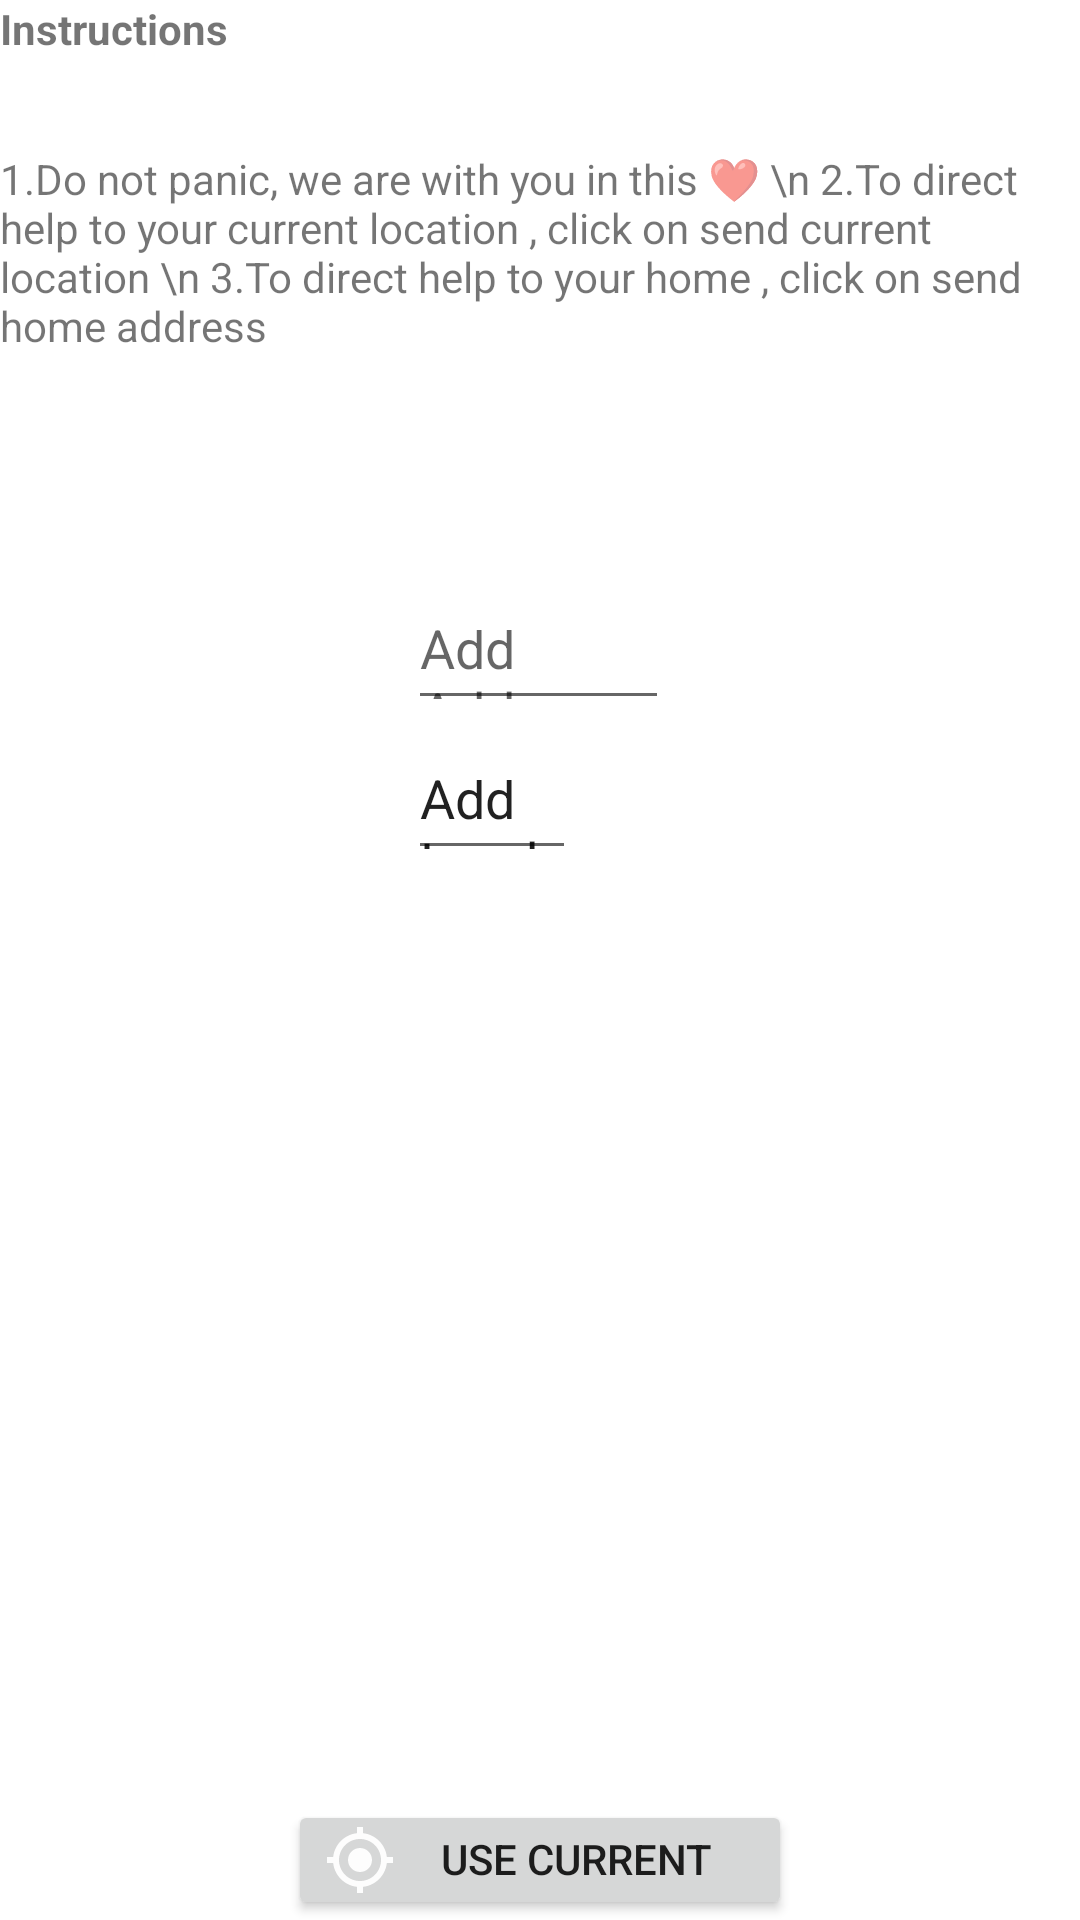

The Android layout XML behind this screen, and the referenced resources:
<!-- AndroidManifest.xml: application theme Theme.OneStopSolution -->
<!-- res/layout/activity_nav.xml -->
<?xml version="1.0" encoding="utf-8"?>
<RelativeLayout xmlns:android="http://schemas.android.com/apk/res/android"
    xmlns:tools="http://schemas.android.com/tools"
    xmlns:app="http://schemas.android.com/apk/res-auto"
    android:layout_width="match_parent"
    android:layout_height="match_parent">

    <TextView
        android:id="@+id/tvInst"
        android:layout_width="wrap_content"
        android:layout_height="wrap_content"
        android:text="Instructions"
        android:textStyle="bold"
        tools:layout_editor_absoluteX="16dp"
        tools:layout_editor_absoluteY="51dp" />

    <TextView
        android:id="@+id/txtInstruction"
        android:layout_marginTop="50dp"
        android:layout_width="400dp"
        android:layout_height="wrap_content"
        android:width="400dp"
        android:height="200dp"
        android:text="1.Do not panic, we are with you in this ❤ \n
2.To direct help to your current location , click on send current location \n
3.To direct help to your home , click on send home address"
        tools:layout_editor_absoluteX="5dp"
        tools:layout_editor_absoluteY="131dp" />

    <EditText
        android:id="@+id/tvAdd"
        android:layout_width="400dp"
        android:layout_height="40dp"
        android:layout_alignParentStart="true"
        android:layout_alignParentEnd="true"
        android:layout_marginStart="136dp"
        android:layout_marginTop="200dp"
        android:layout_marginEnd="137dp"
        android:layout_marginBottom="81dp"
        android:hint="Add Address" />

    <EditText
        android:id="@+id/AddLandmark"
        android:layout_width="400dp"
        android:layout_height="40dp"
        android:layout_alignParentStart="true"
        android:layout_alignParentEnd="true"
        android:layout_marginStart="136dp"
        android:layout_marginTop="250dp"
        android:layout_marginEnd="168dp"
        android:text="Add Landmark  " />

    <Button
        android:id="@+id/btnCurrentLoc"
        android:layout_width="wrap_content"
        android:layout_height="wrap_content"
        android:layout_alignParentStart="true"
        android:layout_alignParentEnd="true"
        android:layout_marginStart="96dp"
        android:layout_marginTop="600dp"
        android:layout_marginEnd="96dp"
        android:drawableLeft="@drawable/current_loc"
        android:text="Use Current Location" />



</RelativeLayout>
<!-- resources referenced by this layout -->
<resources>
  <!-- drawable current_loc (drawable) -->
  <vector android:alpha="0.95" android:height="24dp"
      android:tint="#FFFFFF" android:viewportHeight="24"
      android:viewportWidth="24" android:width="24dp" xmlns:android="http://schemas.android.com/apk/res/android">
      <path android:fillColor="@android:color/white" android:pathData="M12,8c-2.21,0 -4,1.79 -4,4s1.79,4 4,4 4,-1.79 4,-4 -1.79,-4 -4,-4zM20.94,11c-0.46,-4.17 -3.77,-7.48 -7.94,-7.94L13,1h-2v2.06C6.83,3.52 3.52,6.83 3.06,11L1,11v2h2.06c0.46,4.17 3.77,7.48 7.94,7.94L11,23h2v-2.06c4.17,-0.46 7.48,-3.77 7.94,-7.94L23,13v-2h-2.06zM12,19c-3.87,0 -7,-3.13 -7,-7s3.13,-7 7,-7 7,3.13 7,7 -3.13,7 -7,7z"/>
  </vector>
  <style name="Theme.OneStopSolution" parent="Theme.MaterialComponents.DayNight.DarkActionBar">
          
          <item name="colorPrimary">@color/purple_500</item>
          <item name="colorPrimaryVariant">@color/purple_700</item>
          <item name="colorOnPrimary">@color/white</item>
          
          <item name="colorSecondary">@color/teal_200</item>
          <item name="colorSecondaryVariant">@color/teal_700</item>
          <item name="colorOnSecondary">@color/black</item>
          
          <item name="android:statusBarColor" tools:targetApi="l">?attr/colorPrimaryVariant</item>
          
      </style>
  <!-- not gathered from this repository: default colours our renderer supplied (Android Studio template values) -->
  <color name="purple_500">#FF6200EE</color>
  <color name="purple_700">#FF3700B3</color>
  <color name="teal_200">#FF03DAC5</color>
  <color name="teal_700">#FF018786</color>
  <color name="black">#FF000000</color>
  <color name="white">#FFFFFFFF</color>
</resources>
